pico-8 play session: mixed d-pad (fixed 12-tick cycle)

[t = 1 s] mixed d-pad (1.2s cycle ×~1): → ← ↑ ↓ + 🅾/❎ taps, ~1s
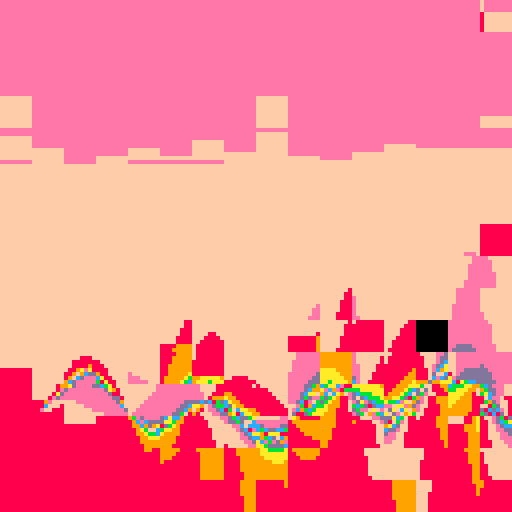
[t = 2 s] mixed d-pad (1.2s cycle ×~1): → ← ↑ ↓ + 🅾/❎ taps, ~2s
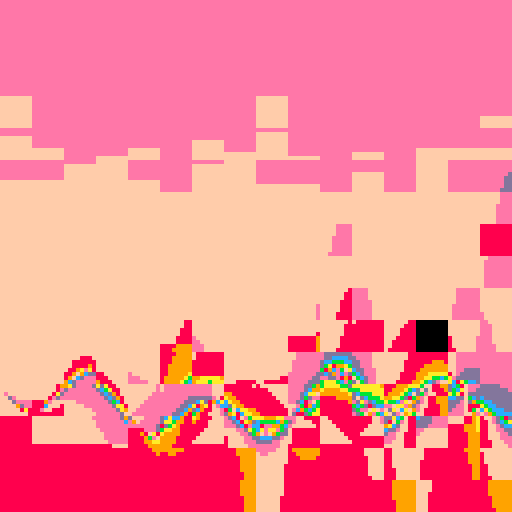
[t = 6 s] mixed d-pad (1.2s cycle ×~5): → ← ↑ ↓ + 🅾/❎ taps, ~6s
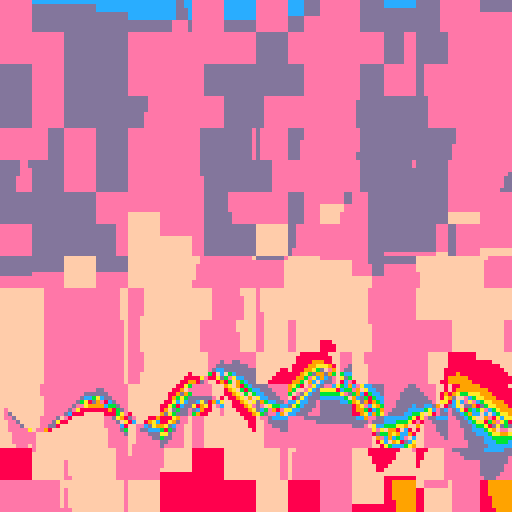
[t = 8 s] mixed d-pad (1.2s cycle ×~6): → ← ↑ ↓ + 🅾/❎ taps, ~8s
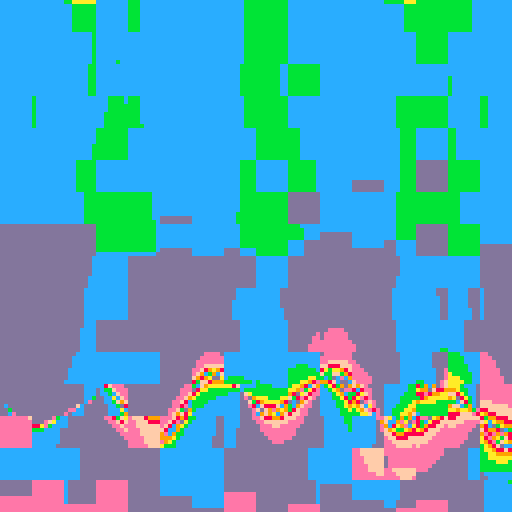

pico-8 cartridge
version 29
__lua__
t=0
█=2000

::♥::
t+=0.016
ct8=cos(t/8)
st8=sin(t/8)
hhx = 1
hhy = 1
bk=7

for i=1,40 do
	ox=rnd(128+bk)-8
	oy=rnd(128+bk)-8
	ox,oy = ox\8*8,oy\8*8

	for y=oy,oy+bk,hhy do
		for x=ox,ox+bk,hhx do
			local c=sin((x-t*50)/40) 
					/ cos((y+sin(x/30)*5+sin(x/87+t%1)*4+24)/500) 
					/ 20*x/32 
					- t
					+ flr(y/64 - t)%8
			c=c%8+8
			pset(x,y,c)
		end
	end
end

flip() goto ♥
__gfx__
00000000000000000000000000000000000000000000000000000000000000000000000000000000000000000000000000000000000000000000000000000000
00000000000000000000000000000000000000000000000000000000000000000000000000000000000000000000000000000000000000000000000000000000
00700700000000000000000000000000000000000000000000000000000000000000000000000000000000000000000000000000000000000000000000000000
00077000000000000000000000000000000000000000000000000000000000000000000000000000000000000000000000000000000000000000000000000000
00077000000000000000000000000000000000000000000000000000000000000000000000000000000000000000000000000000000000000000000000000000
00700700000000000000000000000000000000000000000000000000000000000000000000000000000000000000000000000000000000000000000000000000
